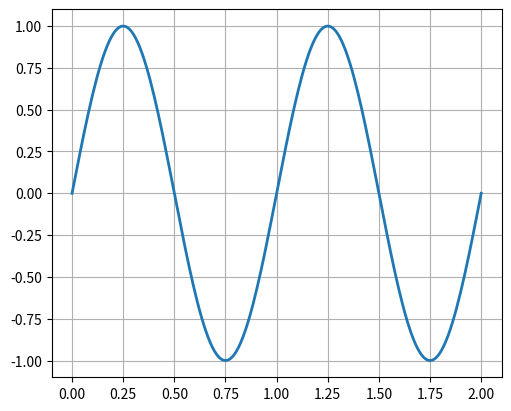

Write Python code to recreate this figure.
"""
A simple, good-looking plot
===========================

Demoing some simple features of matplotlib
"""

import numpy as np

import matplotlib.pyplot as plt

fig, ax = plt.subplots(figsize=(5, 4), dpi=72, layout="constrained")
X = np.linspace(0, 2, 200)
Y = np.sin(2 * np.pi * X)
ax.plot(X, Y, lw=2)
ax.set_ylim(-1.1, 1.1)
ax.grid()

plt.show()
